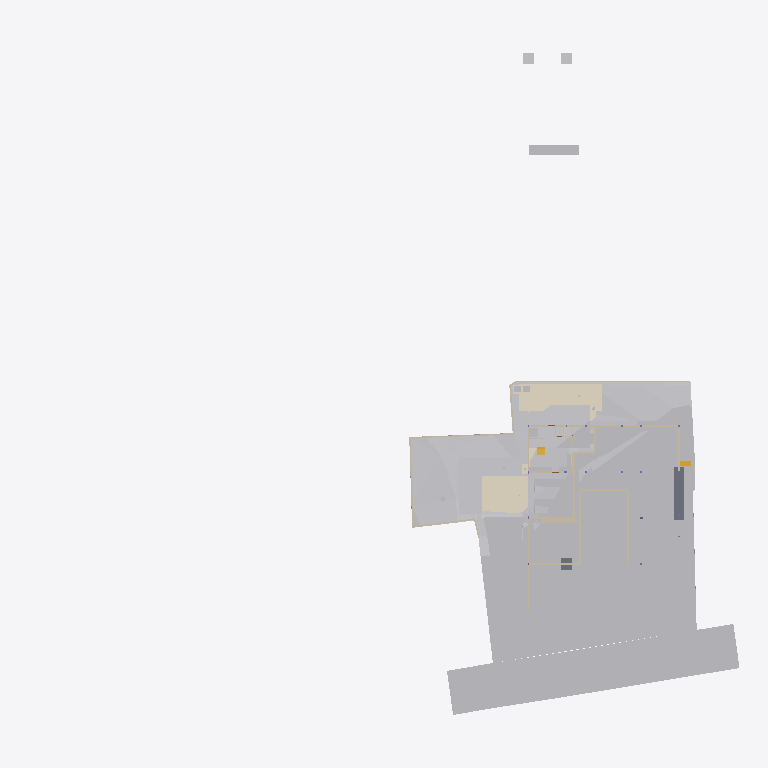
Plan cut of the same IFC building model at storey 'Footing' (level -3.50 m, cut at -2.10 m), seen from above with north up, elements coloured by IFC class (only those large enough to see are counted): 29 other elements (light grey), 25 walls (beige), 5 coverings (cream), 2 slabs (grey), 2 stair flights (yellow). Cut surfaces are drawn darker.
Extent 96.7 m × 90.0 m × 138.5 m (x, y, z). Storeys (12): Footing at -3.50 m; Site at -2.70 m; GF at -2.65 m; FF Lvl at 0.00 m; Plumbing at 0.00 m; Electrical at 0.00 m; Areacalc at 0.00 m; FF at 0.45 m; FF Lintel at 3.15 m; schedule at 3.50 m; SF at 3.65 m; Terrace at 5.00 m. Elements (1046): 143 IfcBeam, 98 IfcWall, 95 IfcCovering, 75 IfcSlab, 75 IfcSwitchingDevice, 72 IfcPipeSegment, 47 IfcLightFixture, 41 IfcColumn, 41 IfcDoor, 39 IfcFurniture, 36 IfcWindow, 31 IfcEarthworksCut.

HEADER;
FILE_DESCRIPTION(('ViewDefinition [CoordinationView]'),'2;1');
FILE_NAME('Manilal.ifc','2025-08-18T07:21:12+05:30',(),(),'IfcOpenShell 0.8.3-post1','Bonsai 0.8.3-post1','');
FILE_SCHEMA(('IFC4X3'));
ENDSEC;
DATA;
#1480=IFCPROJECT('2TuuvCHJz54PsFPcraEbH$',$,'My Project',$,$,$,$,(#3,#128),#1481);
#3305=IFCSITE('0lpfVeOW52QfroqLYyHNY2',$,'My Site',$,$,#26,$,$,$,$,$,$,$,$);
#3313=IFCBUILDING('0MzaWOaS178x5FMqOflU3C',$,'My Building',$,$,#25,$,$,$,$,$,$);
#2081=IFCBUILDINGSTOREY('09kFoqoxrCvB1_fcEsMZsQ',$,'FF',$,$,#217,$,$,$,$);
#2986=IFCBUILDINGSTOREY('0zoFHJ9PnFW80M$mIVDQW3',$,'GF',$,$,#559675,$,$,$,$);
#17145=IFCBUILDINGSTOREY('0MckaoTknA3edZMUNhTyAK',$,'SF',$,$,#17254,$,$,$,$);
#20035=IFCBUILDINGSTOREY('3LpnsPikv4mRTBpfC3WQtx',$,'FF Lvl',$,$,#20051,$,$,$,$);
#23582=IFCBUILDINGSTOREY('0DtUgpQ1b6nBmkLmvc_ehu',$,'FF Lintel',$,$,#23767,$,$,$,$);
#459032=IFCBUILDINGSTOREY('2nxT8wHGnDX9t8LjuK$yoz',$,'Footing',$,$,#459177,$,$,$,$);
#482732=IFCBUILDINGSTOREY('0qJiDzySr4lhgisX7t8beM',$,'Site',$,$,#482753,$,$,$,$);
#485569=IFCBUILDINGSTOREY('33UZQ2TSvAg8IY4x5QCp2i',$,'schedule',$,$,#490135,$,$,$,$);
#507278=IFCBUILDINGSTOREY('0fi$VcvNr0Zu6wnPuK6jDB',$,'Plumbing',$,$,#507299,$,$,$,$);
#531643=IFCBUILDINGSTOREY('2JRfeNnUP7R92jcKtKmwj5',$,'Electrical',$,$,#531659,$,$,$,$);
#552261=IFCBUILDINGSTOREY('3JrIAq4xL0avIQ8pEnV5X6',$,'Areacalc',$,$,#552277,$,$,$,$);
#564852=IFCBUILDINGSTOREY('2oUibsQsXAPxeAaTU5dGGW',$,'Terrace',$,$,#564873,$,$,$,$);
#550097=IFCGEOGRAPHICELEMENT('3hzKcHmG15MBT$Lf89GHXN',$,'PureSite',$,$,#560045,#550264,$,.TERRAIN.);
#506523=IFCGEOGRAPHICELEMENT('20M0x6_hv1D8u5ftoKpVy3',$,'Road',$,$,#536372,#506537,$,.TERRAIN.);
#557388=IFCEARTHWORKSCUT('2Q_BpVgoH5UP4ov3lAq_Nd',$,'Cut',$,$,#557373,#557387,$,.BASE_EXCAVATION.);
#557170=IFCEARTHWORKSCUT('1orBtrQ6r9QBXstUuMTyak',$,'Cut',$,$,#557157,#557169,$,.BASE_EXCAVATION.);
#557360=IFCEARTHWORKSCUT('2x49TXK193K9MJc3CK9x_n',$,'Cut',$,$,#557348,#557359,$,.BASE_EXCAVATION.);
#596568=IFCCOVERING('07ka7WgDv0nO2Dwi6RpJJI',$,'Covering',$,$,#596599,#596584,$,$);
#596531=IFCCOVERING('03Ox3hl4j9nvRXKoGSaXGU',$,'Covering',$,$,#596567,#596547,$,$);
#557636=IFCEARTHWORKSCUT('0lv4XU7zX8PPDYPdO7aOdg',$,'Cut',$,$,#557624,#557635,$,.BASE_EXCAVATION.);
#557336=IFCEARTHWORKSCUT('3NfQzW2p90kemh8IGcUxhf',$,'roader',$,$,#557183,#557335,$,.PAVEMENTMILLING.);
#562401=IFCEARTHWORKSFILL('1xT4$PaqnDAhGXmfddmx$8',$,'Cube',$,$,#563463,#562430,$,.SLOPEFILL.);
#557121=IFCGEOGRAPHICELEMENT('1mqx3WFMb0_xZzgY5_pKpf',$,'Site',$,$,#558011,#557120,$,.TERRAIN.);
#608315=IFCSLAB('08uYRAfNnEivfSBdFNh794',$,'Slab',$,$,#608385,#608340,$,$);
#557611=IFCEARTHWORKSCUT('3NGXkKzmP9mwmT7XBm4eTA',$,'Cut',$,$,#557599,#557610,$,.BASE_EXCAVATION.);
#557536=IFCEARTHWORKSCUT('3P_ZVV06j60u6$ptV0zgAt',$,'Cut',$,$,#557524,#557535,$,.BASE_EXCAVATION.);
#19398=IFCVEHICLE('0rzGDxo0H1CRYsT$ARQpVS',$,'Vehicle',$,$,#559680,#19411,$,$);
#93186=IFCVEHICLE('09kCGSf$LDBwv0agp2PRhM',$,'Vehicle',$,$,#559685,#93199,$,$);
#557586=IFCEARTHWORKSCUT('1t$VJ4$o90evgf8hngEw3O',$,'Cut',$,$,#557574,#557585,$,.BASE_EXCAVATION.);
#229124=IFCWALL('3MfSYaOiTA4AjSKpPvRhyi',$,'Wall',$,$,#573561,#229135,$,$);
#171459=IFCFURNITURE('2eCSdMrzH5F8FKRq_Kat7X',$,'Furniture',$,$,#559705,#171491,$,$);
#612640=IFCWALL('114T1vweXAlwNxI9jVYoBS',$,'Wall',$,$,#613352,#612664,$,$);
#613081=IFCWALL('2BJjNEvBfCoeB82Dh_tGKG',$,'Wall',$,$,#613680,#613105,$,$);
#473463=IFCWALL('1GppCG6LrDywOQqWlDzPYg',$,'Wall',$,$,#501941,#473474,$,$);
#557993=IFCEARTHWORKSCUT('3BmSG7kdb5efpA6FN0Vb4n',$,'Cut',$,$,#557981,#557992,$,.BASE_EXCAVATION.);
#28186=IFCWALL('2UlyJbGOL47vem9W3W5T7b',$,'Wall',$,$,#573596,#28197,$,$);
#557144=IFCEARTHWORKSCUT('3qSRQGu4LBQwY_0nsq1Dm5',$,'Cut',$,$,#557133,#557143,$,.BASE_EXCAVATION.);
#557660=IFCEARTHWORKSCUT('2v1khSIBb6kei0EyPD83zy',$,'Cut',$,$,#557649,#557659,$,.BASE_EXCAVATION.);
#214630=IFCWALL('1v3BeDslv3W8LfR3WiqTEd',$,'Wall',$,$,#573616,#214641,$,$);
#470021=IFCSLAB('2e1pOHl499Yey3skTZPOZ0',$,'Slab',$,$,#470319,#470032,$,$);
#557840=IFCEARTHWORKSCUT('1Tsuz9sRb3YODMAWko00m1',$,'Cut',$,$,#557827,#557839,$,.BASE_EXCAVATION.);
#557788=IFCEARTHWORKSCUT('3B9tpb5ar9$vFPGwTx5NZK',$,'Cut',$,$,#557775,#557787,$,.BASE_EXCAVATION.);
#613427=IFCWALL('18Inp_KXrA6OH4xH0wBY6E',$,'Wall',$,$,#613845,#613451,$,$);
#612774=IFCWALL('0HbzCx_IT6qhHcuZYa$tLV',$,'Wall',$,$,#613067,#612798,$,$);
#616282=IFCWALL('1S$hEQf45Fc8bCexxSjiqx',$,'Wall',$,$,#616490,#616306,$,$);
#323032=IFCFURNITURE('22FL70C_91$9Siy4CzgYVV',$,'Furniture',$,$,#559695,#323043,$,$);
#616326=IFCWALL('13fKND$mT52eNv5H8E3Oyf',$,'Wall',$,$,#616527,#616350,$,$);
#472189=IFCWALL('04IL2Uoxz3QwDoYYrUEYCu',$,'Wall',$,$,#558835,#472200,$,$);
#557968=IFCEARTHWORKSCUT('08D7EzEO5EDf77PNZj4fIk',$,'Cut',$,$,#557951,#557967,$,.BASE_EXCAVATION.);
#27353=IFCWALL('2Y2Bm57Cb8Exxz7st0aRUc',$,'Wall',$,$,#573611,#27364,$,$);
#606259=IFCTRANSPORTELEMENT('1lIwF9RXDBlxGhBHYvHlMS',$,'TransportElement',$,$,#606278,#606268,$,$);
#590143=IFCWALL('2y7B0WsOvCxODdGZKi1Z$T',$,'Wall',$,$,#590720,#590167,$,$);
#30905=IFCWALL('0J9S4Srlb1MOsgNvH90_Ni',$,'Wall',$,$,#559760,#30916,$,$);
#28224=IFCWALL('10RvTK_K97Xg3Zon6pJwxP',$,'Wall',$,$,#573601,#28235,$,$);
#330316=IFCSTAIRFLIGHT('0zdXW$cUL1CfQYZEU8WTCw',$,'StairFlight.001',$,$,#572511,#572668,$,5,4,0.181400012969971,0.100000001490116,.STRAIGHT.);
#496302=IFCWALL('1skRZA3gDArPLyHJ1xBWOA',$,'Wall',$,$,#559855,#496313,$,$);
#557685=IFCEARTHWORKSCUT('1$p4eSUvT2WBuIfwXj1KUy',$,'Cut',$,$,#557673,#557684,$,.BASE_EXCAVATION.);
#319577=IFCFURNITURE('0fdrhMOd5CYABI21svJpWT',$,'Furniture',$,$,#559725,#319588,$,$);
#590182=IFCWALL('2b3PW_qXrFKeU5$CuA$$$b',$,'Wall',$,$,#590831,#590206,$,$);
#469076=IFCSTAIRFLIGHT('3akbHycZ93yR_8u_wyKIcq',$,'StairFlight',$,$,#610365,#469166,$,10,9,0.175,0.300000011920929,.STRAIGHT.);
#567741=IFCCOVERING('27txxw6h131AM6UMtb2w5p',$,'Covering',$,$,#568001,#567757,$,$);
#535887=IFCCOVERING('3erdxtYOTF6hsIy9z_3VeT',$,'Covering',$,$,#559935,#535898,$,$);
#590221=IFCWALL('1G4jfeXKvE59YRcJgx4ymf',$,'Wall',$,$,#590710,#590245,$,$);
#543453=IFCCOVERING('3ktNj_AnrB9x5YA9Ky_d3v',$,'Covering',$,$,#559940,#543464,$,$);
#29467=IFCWALL('2U66_ERPrD$A$2PTOc1bPA',$,'Wall',$,$,#559735,#29478,$,$);
#475030=IFCWALL('0P8jPYbMTBahN2mQMeo_4L',$,'Wall',$,$,#609966,#475041,$,$);
#175542=IFCFURNITURE('0rkBbNDlLBse4ihW$AUWVP',$,'Furniture',$,$,#559690,#175553,$,$);
#567707=IFCUNITARYEQUIPMENT('0HCdZ8P3P4TOU$eGOCNYuA',$,'UnitaryEquipment',$,$,#567726,#567716,$,$);
#567727=IFCUNITARYEQUIPMENT('1P6lCedvD5Xger8vGxUADY',$,'UnitaryEquipment',$,$,#567996,#567740,$,$);
#590104=IFCWALL('3i48sjq8T0IPkngbd_9vma',$,'Wall',$,$,#590800,#590128,$,$);
#590299=IFCWALL('38WQRDURv5TO82m6jFrGGv',$,'Wall',$,$,#590705,#590323,$,$);
#496470=IFCWALL('1k5GM9ixDEf8pkk$KedmOu',$,'Wall',$,$,#559850,#496481,$,$);
#590260=IFCWALL('15wsNTS6L51xF_S_YY2vpP',$,'Wall',$,$,#590725,#590284,$,$);
#562352=IFCEARTHWORKSFILL('3O_GobqT1E4v3eEFWom1zq',$,'Cube',$,$,#564334,#562377,$,.SLOPEFILL.);
#322727=IFCWALL('0NXfgi9BT5$x6dqiz38cKQ',$,'Wall',$,$,#559930,#322738,$,$);
ENDSEC;
